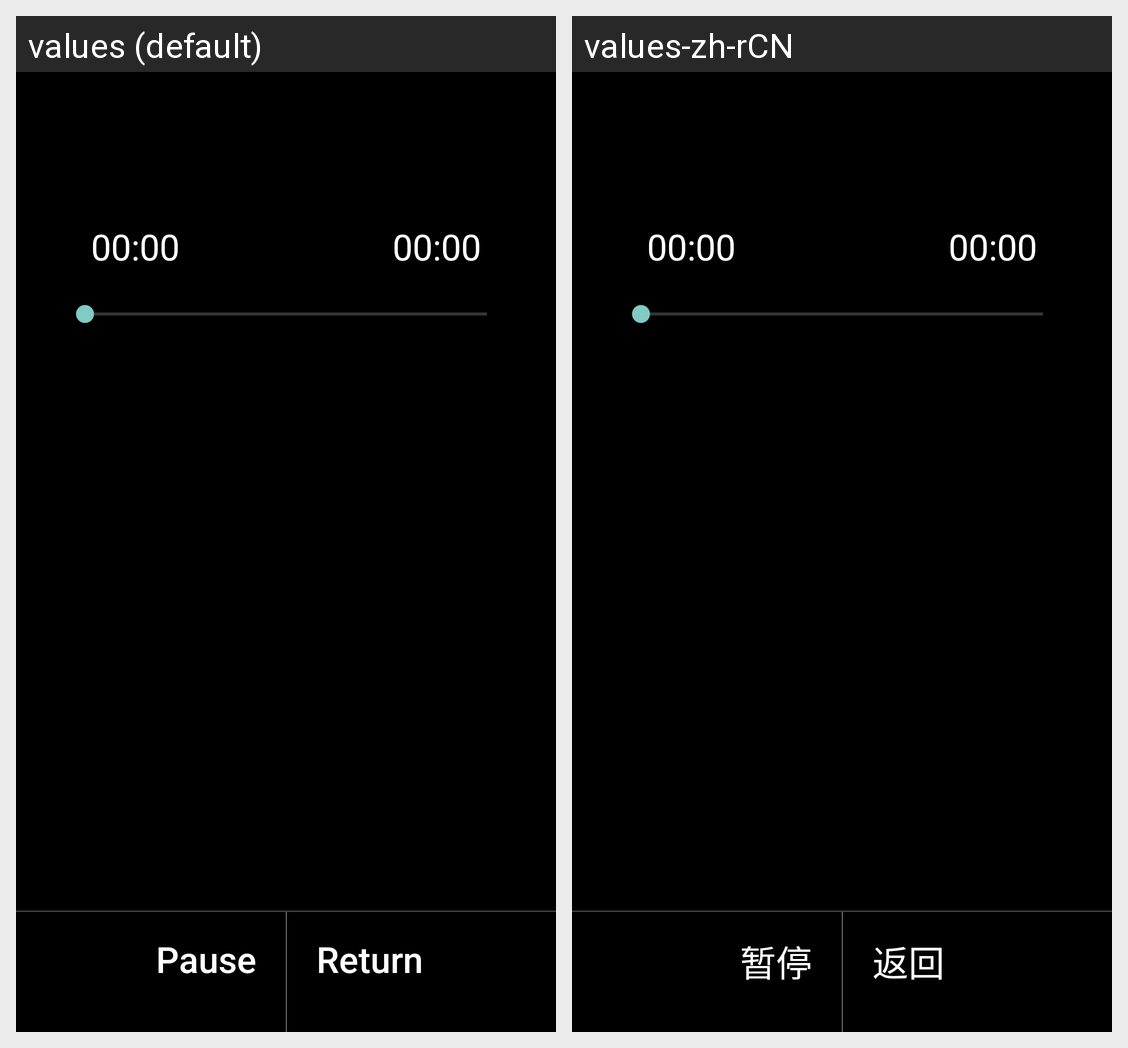

The same Android screen rendered under two of its app's locales, left to right. List the strings drawn on it with the default value and each locale's translation.
Android screen res/layout/media_player.xml rendered under 2 locales, left to right: values (default), values-zh-rCN. Device: Nexus 5 (rendered at 1080×1920; each locale shown at half size, 540×960, under a caption strip naming it); theme AppTheme.
Strings drawn on this screen, with the default value and each locale's value (text and hints the layout hard-codes, and strings that could not be matched under every locale, appear in the picture but are not listed):

timeformat
  values: 00:00
  values-zh-rCN: 00:00  [not translated; the default value is used]

pause
  values: Pause
  values-zh-rCN: 暂停

stop
  values: Return
  values-zh-rCN: 返回
